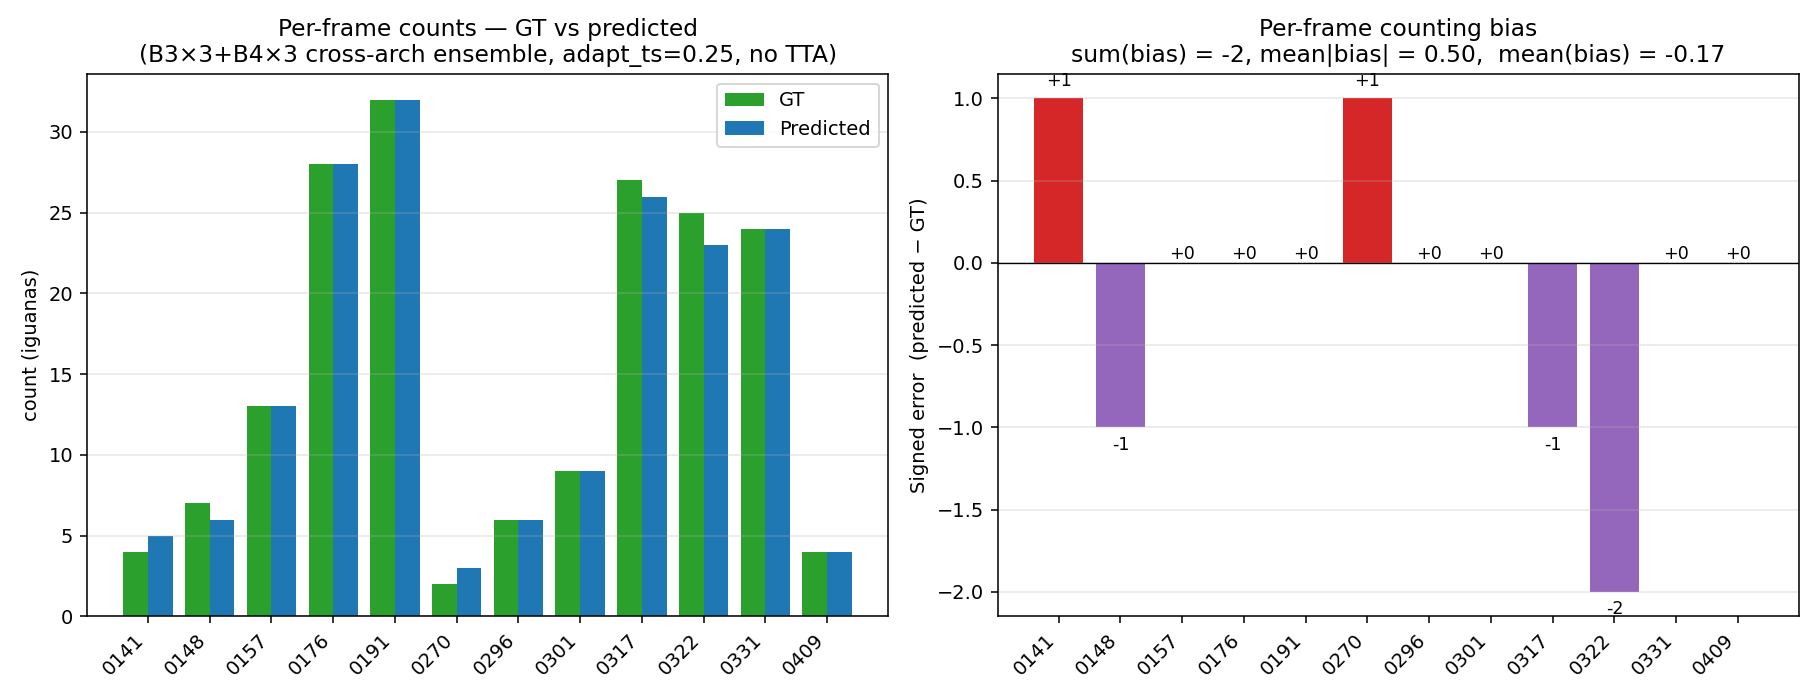

The data file committed next to this chart (first rows):
images, gt_count, pred_count, bias, abs_err, bias_pct
FMO05___DJI_0141.JPG, 4, 5, 1, 1, 25.0
FMO05___DJI_0148.JPG, 7, 6, -1, 1, -14.29
FMO05___DJI_0157.JPG, 13, 13, 0, 0, 0.0
FMO05___DJI_0176.JPG, 28, 28, 0, 0, 0.0
FMO05___DJI_0191.JPG, 32, 32, 0, 0, 0.0
FMO05___DJI_0270.JPG, 2, 3, 1, 1, 50.0
FMO05___DJI_0296.JPG, 6, 6, 0, 0, 0.0
FMO05___DJI_0301.JPG, 9, 9, 0, 0, 0.0
FMO05___DJI_0317.JPG, 27, 26, -1, 1, -3.704
FMO05___DJI_0322.JPG, 25, 23, -2, 2, -8.0
FMO05___DJI_0331.JPG, 24, 24, 0, 0, 0.0
FMO05___DJI_0409.JPG, 4, 4, 0, 0, 0.0
